4-way image classification set "Dataset" from GitHub (NikitaDas1998/Agro_AI); label vocabulary: black rot, esca, healthy, leaf blight.

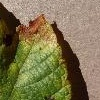
Label: leaf blight

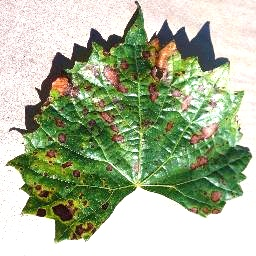
Label: esca

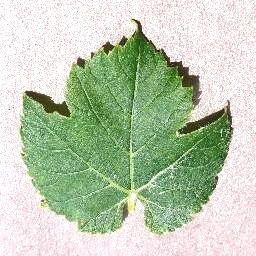
Label: healthy

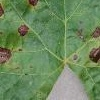
Label: black rot

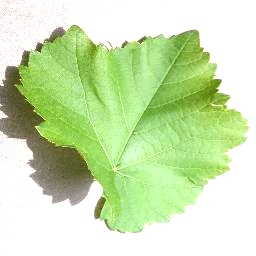
Label: healthy

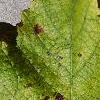
Label: leaf blight
